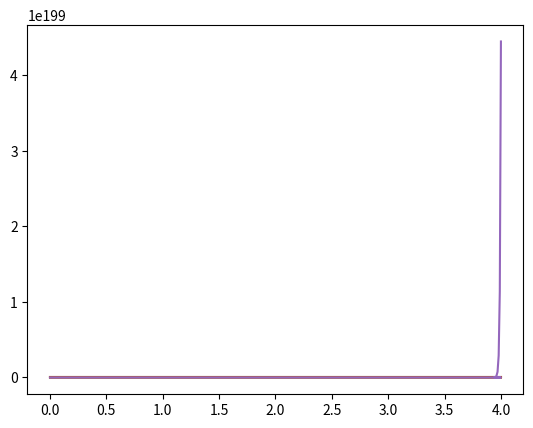

Here is the Python script that generated this plot: (Note: this script raises an exception after producing the figure.)
#3d harmonic oscillator
# [redacted]
# [redacted]
# [redacted]

import math
import matplotlib.pyplot as pyplot


zmax = 4 # iterations
n=1
l=0
h = 0.01



zList=[0,h]
uList=[0,h**(l+1)]
listofulist=[]
for l in range(0,6):
  epsilon = l+(3/2) # n+1/2
  zmax = 4 # iterations
  z=h
  vz=z*z/4
  u1=h**(l+1)
  u0=0
 
  

  while z<zmax:
    
    u2=(2+h*h*l*(l+1)*z**(-2)+vz-epsilon)*u1-u0
    
    # Save for plotting
    zList.append(z)
    uList.append(u2)


  # Shift for next iteration
    z=z+h
    u0= u1
    u1= u2
    l=l+1
  n=n+1  
  def square(uList):
    return [i**2 for i in uList]
  pyplot.plot(zList, square(uList))
  pyplot.show()
